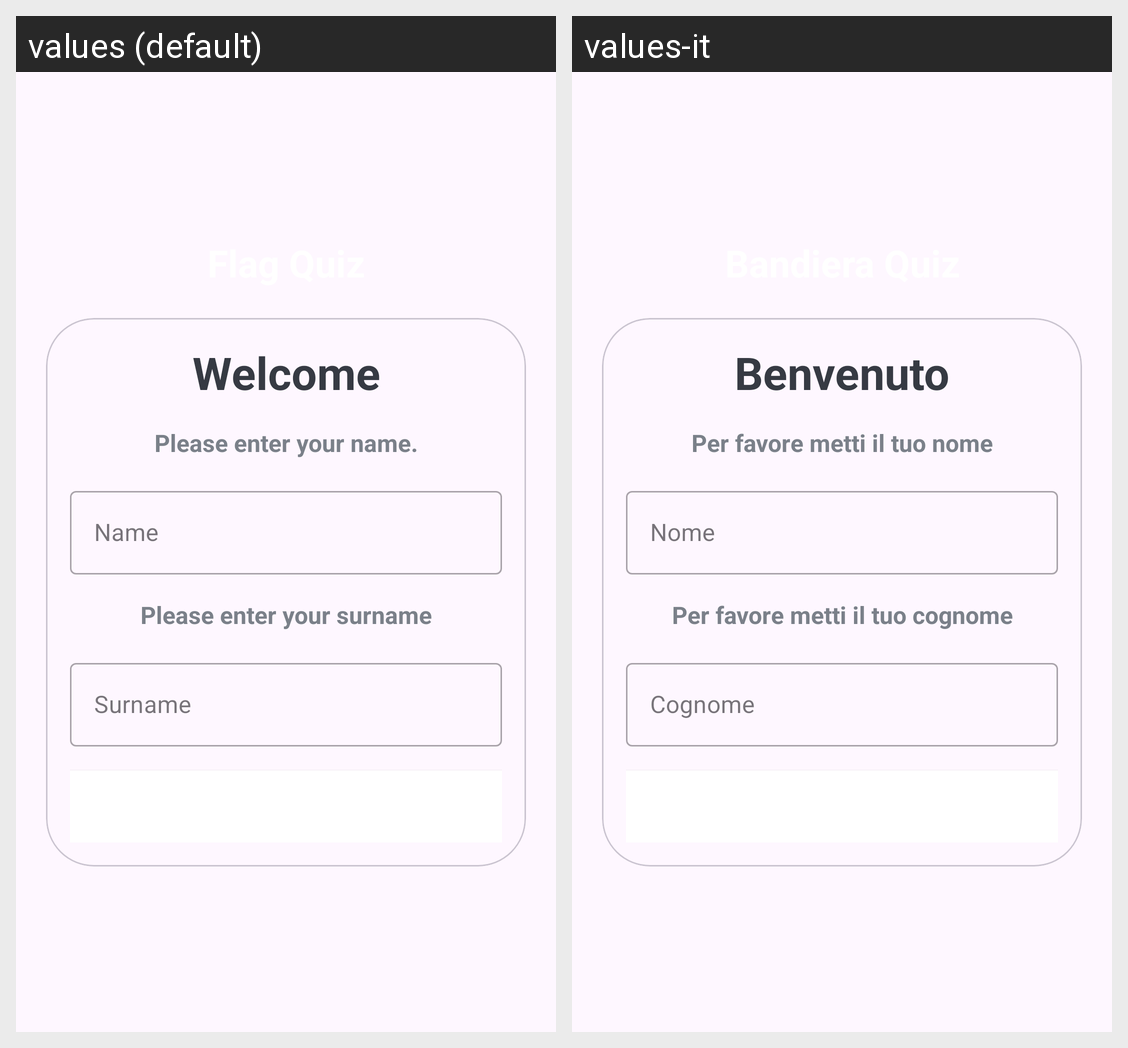

Translations of the strings shown on this Android screen, per locale in the grid:
Android screen res/layout/activity_main.xml rendered under 2 locales, left to right: values (default), values-it. Device: Nexus 5 (rendered at 1080×1920; each locale shown at half size, 540×960, under a caption strip naming it); theme Theme.MyQuizApp.
Strings drawn on this screen, with the default value and each locale's value (text and hints the layout hard-codes, and strings that could not be matched under every locale, appear in the picture but are not listed):

welcome
  values: Welcome
  values-it: Benvenuto

please_enter_your_name
  values: Please enter your name.
  values-it: Per favore metti il tuo nome

please_enter_your_surname
  values: Please enter your surname
  values-it: Per favore metti il tuo cognome
